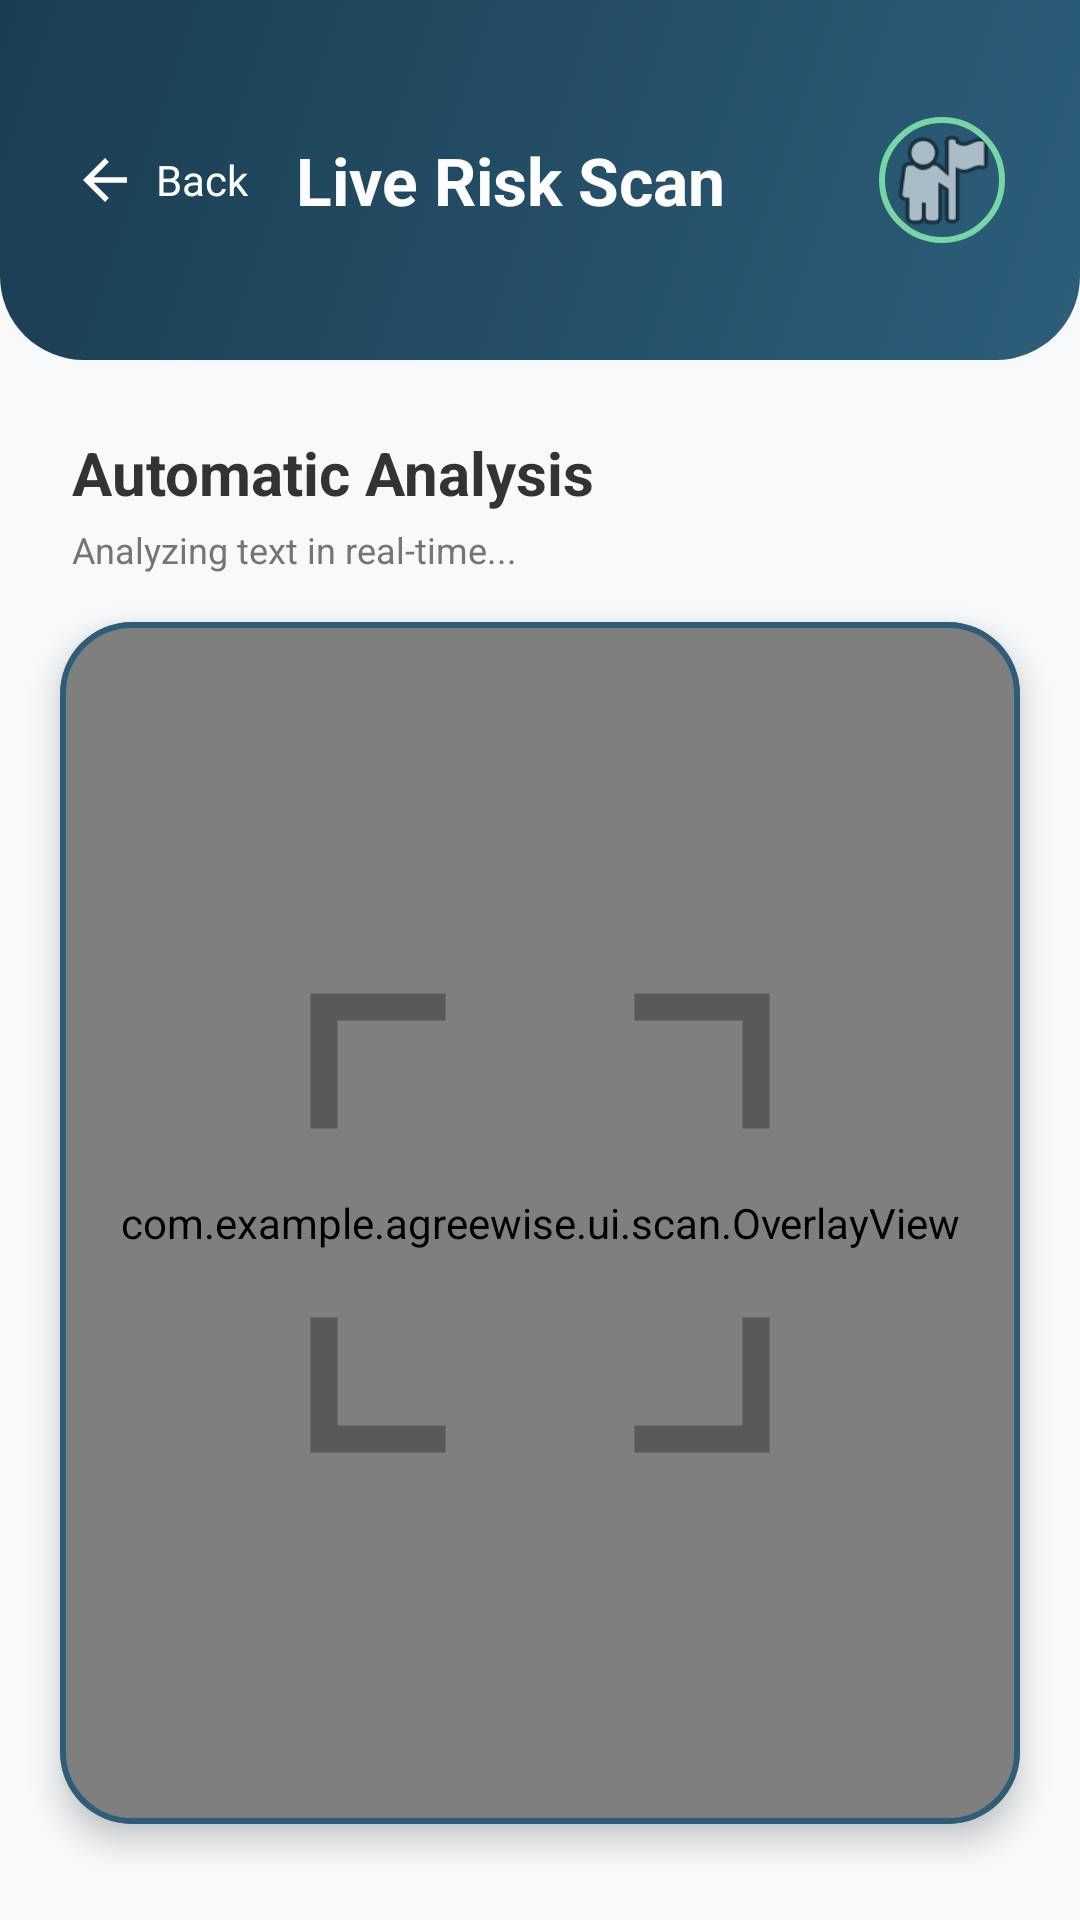

The Android layout XML behind this screen, and the referenced resources:
<!-- AndroidManifest.xml: application theme Theme.AgreeWise -->
<!-- res/layout/fragment_scan.xml -->
<?xml version="1.0" encoding="utf-8"?>
<androidx.constraintlayout.widget.ConstraintLayout xmlns:android="http://schemas.android.com/apk/res/android"
    xmlns:app="http://schemas.android.com/apk/res-auto"
    android:layout_width="match_parent"
    android:layout_height="match_parent"
    android:background="@color/background">

    
    <FrameLayout
        android:id="@+id/header_bar"
        android:layout_width="match_parent"
        android:layout_height="120dp"
        android:background="@drawable/bg_header_gradient"
        app:layout_constraintEnd_toEndOf="parent"
        app:layout_constraintStart_toStartOf="parent"
        app:layout_constraintTop_toTopOf="parent">

        <LinearLayout
            android:layout_width="match_parent"
            android:layout_height="match_parent"
            android:gravity="center_vertical"
            android:paddingHorizontal="24dp"
            android:paddingVertical="16dp">

            <LinearLayout
                android:id="@+id/btn_back"
                android:layout_width="wrap_content"
                android:layout_height="wrap_content"
                android:gravity="center_vertical"
                android:orientation="horizontal"
                android:paddingEnd="16dp">

                <ImageView
                    android:layout_width="22dp"
                    android:layout_height="22dp"
                    android:src="@drawable/ic_back"
                    app:tint="@color/white" />

                <TextView
                    android:layout_width="wrap_content"
                    android:layout_height="wrap_content"
                    android:layout_marginStart="6dp"
                    android:text="Back"
                    android:textColor="@color/white"
                    android:textSize="14sp" />
            </LinearLayout>

            <TextView
                android:layout_width="0dp"
                android:layout_height="wrap_content"
                android:layout_weight="1"
                android:text="Live Risk Scan"
                android:textColor="@color/white"
                android:textSize="22sp"
                android:textStyle="bold" />

            <com.google.android.material.imageview.ShapeableImageView
                android:id="@+id/user_profile"
                android:layout_width="44dp"
                android:layout_height="44dp"
                android:padding="2dp"
                android:src="@android:drawable/ic_menu_myplaces"
                app:shapeAppearanceOverlay="@style/CircleImageView"
                app:strokeColor="@color/brand_green"
                app:strokeWidth="2dp" />
        </LinearLayout>
    </FrameLayout>

    
    <TextView
        android:id="@+id/label_scan"
        android:layout_width="wrap_content"
        android:layout_height="wrap_content"
        android:layout_marginStart="24dp"
        android:layout_marginTop="24dp"
        android:text="Automatic Analysis"
        android:textColor="@color/text_primary"
        android:textSize="20sp"
        android:textStyle="bold"
        app:layout_constraintStart_toStartOf="parent"
        app:layout_constraintTop_toBottomOf="@id/header_bar" />

    <TextView
        android:id="@+id/label_subtitle"
        android:layout_width="wrap_content"
        android:layout_height="wrap_content"
        android:layout_marginStart="24dp"
        android:layout_marginTop="4dp"
        android:text="Analyzing text in real-time..."
        android:textColor="@color/text_secondary"
        android:textSize="12sp"
        app:layout_constraintStart_toStartOf="parent"
        app:layout_constraintTop_toBottomOf="@id/label_scan" />

    
    <com.google.android.material.card.MaterialCardView
        android:id="@+id/card_viewfinder"
        android:layout_width="0dp"
        android:layout_height="0dp"
        android:layout_marginHorizontal="20dp"
        android:layout_marginTop="16dp"
        android:layout_marginBottom="32dp"
        app:cardBackgroundColor="@color/surface"
        app:cardCornerRadius="24dp"
        app:cardElevation="6dp"
        app:strokeColor="@color/primary"
        app:strokeWidth="2dp"
        app:layout_constraintBottom_toBottomOf="parent"
        app:layout_constraintEnd_toEndOf="parent"
        app:layout_constraintStart_toStartOf="parent"
        app:layout_constraintTop_toBottomOf="@id/label_subtitle">

        <FrameLayout
            android:layout_width="match_parent"
            android:layout_height="match_parent">

            <androidx.camera.view.PreviewView
                android:id="@+id/preview_view"
                android:layout_width="match_parent"
                android:layout_height="match_parent" />

            <com.example.agreewise.ui.scan.OverlayView
                android:id="@+id/overlay_view"
                android:layout_width="match_parent"
                android:layout_height="match_parent" />

            <ImageView
                android:layout_width="180dp"
                android:layout_height="180dp"
                android:layout_gravity="center"
                android:alpha="0.3"
                android:src="@drawable/ic_viewfinder_target" />
        </FrameLayout>
    </com.google.android.material.card.MaterialCardView>

    
    <View
        android:id="@+id/btn_shutter"
        android:layout_width="1dp"
        android:layout_height="1dp"
        android:visibility="gone"
        app:layout_constraintBottom_toBottomOf="parent"
        app:layout_constraintStart_toStartOf="parent" />

</androidx.constraintlayout.widget.ConstraintLayout>
<!-- resources referenced by this layout -->
<resources>
  <color name="background">#F8F9FA</color>
  <color name="brand_green">#76D7A4</color>
  <color name="primary">#2C5E7A</color>
  <color name="surface">#FFFFFF</color>
  <color name="text_primary">#333333</color>
  <color name="text_secondary">#757575</color>
  <color name="white">#FFFFFFFF</color>
  <!-- drawable bg_header_gradient (drawable) -->
  <?xml version="1.0" encoding="utf-8"?>
  <shape xmlns:android="http://schemas.android.com/apk/res/android"
      android:shape="rectangle">
      <gradient
          android:angle="135"
          android:endColor="#1A3D51"
          android:startColor="#2C5E7A"
          android:type="linear" />
      <corners
          android:bottomLeftRadius="28dp"
          android:bottomRightRadius="28dp"
          android:topLeftRadius="0dp"
          android:topRightRadius="0dp" />
  </shape>
  <!-- drawable ic_back (drawable) -->
  <vector xmlns:android="http://schemas.android.com/apk/res/android"
      android:width="24dp"
      android:height="24dp"
      android:viewportWidth="24"
      android:viewportHeight="24">
      <path
          android:fillColor="@color/black"
          android:pathData="M20,11H7.83l5.59,-5.59L12,4l-8,8l8,8l1.41,-1.41L7.83,13H20V11z" />
  </vector>
  <!-- drawable ic_viewfinder_target (drawable) -->
  <vector xmlns:android="http://schemas.android.com/apk/res/android"
      android:width="200dp"
      android:height="200dp"
      android:viewportWidth="200"
      android:viewportHeight="200">
      
      <path
          android:pathData="M20,60 L20,20 L60,20"
          android:strokeWidth="10"
          android:strokeColor="@color/black"
          android:strokeLineCap="square" />
      
      <path
          android:pathData="M140,20 L180,20 L180,60"
          android:strokeWidth="10"
          android:strokeColor="@color/black"
          android:strokeLineCap="square" />
      
      <path
          android:pathData="M20,140 L20,180 L60,180"
          android:strokeWidth="10"
          android:strokeColor="@color/black"
          android:strokeLineCap="square" />
      
      <path
          android:pathData="M140,180 L180,180 L180,140"
          android:strokeWidth="10"
          android:strokeColor="@color/black"
          android:strokeLineCap="square" />
  </vector>
  <style name="CircleImageView" parent="">
          <item name="cornerSize">50%</item>
      </style>
  <style name="Theme.AgreeWise" parent="Base.Theme.AgreeWise" />
  <color name="black">#FF000000</color>
  <style name="Base.Theme.AgreeWise" parent="Theme.Material3.Light.NoActionBar">
          <item name="colorPrimary">@color/primary</item>
          <item name="colorOnPrimary">@color/white</item>
          <item name="colorSecondary">@color/secondary</item>
          <item name="colorOnSecondary">@color/white</item>
          <item name="android:statusBarColor">@color/primary_variant</item>
          <item name="android:navigationBarColor">@color/background</item>
      </style>
  <color name="secondary">#76D7A4</color>
  <color name="primary_variant">#1A3D51</color>
</resources>
